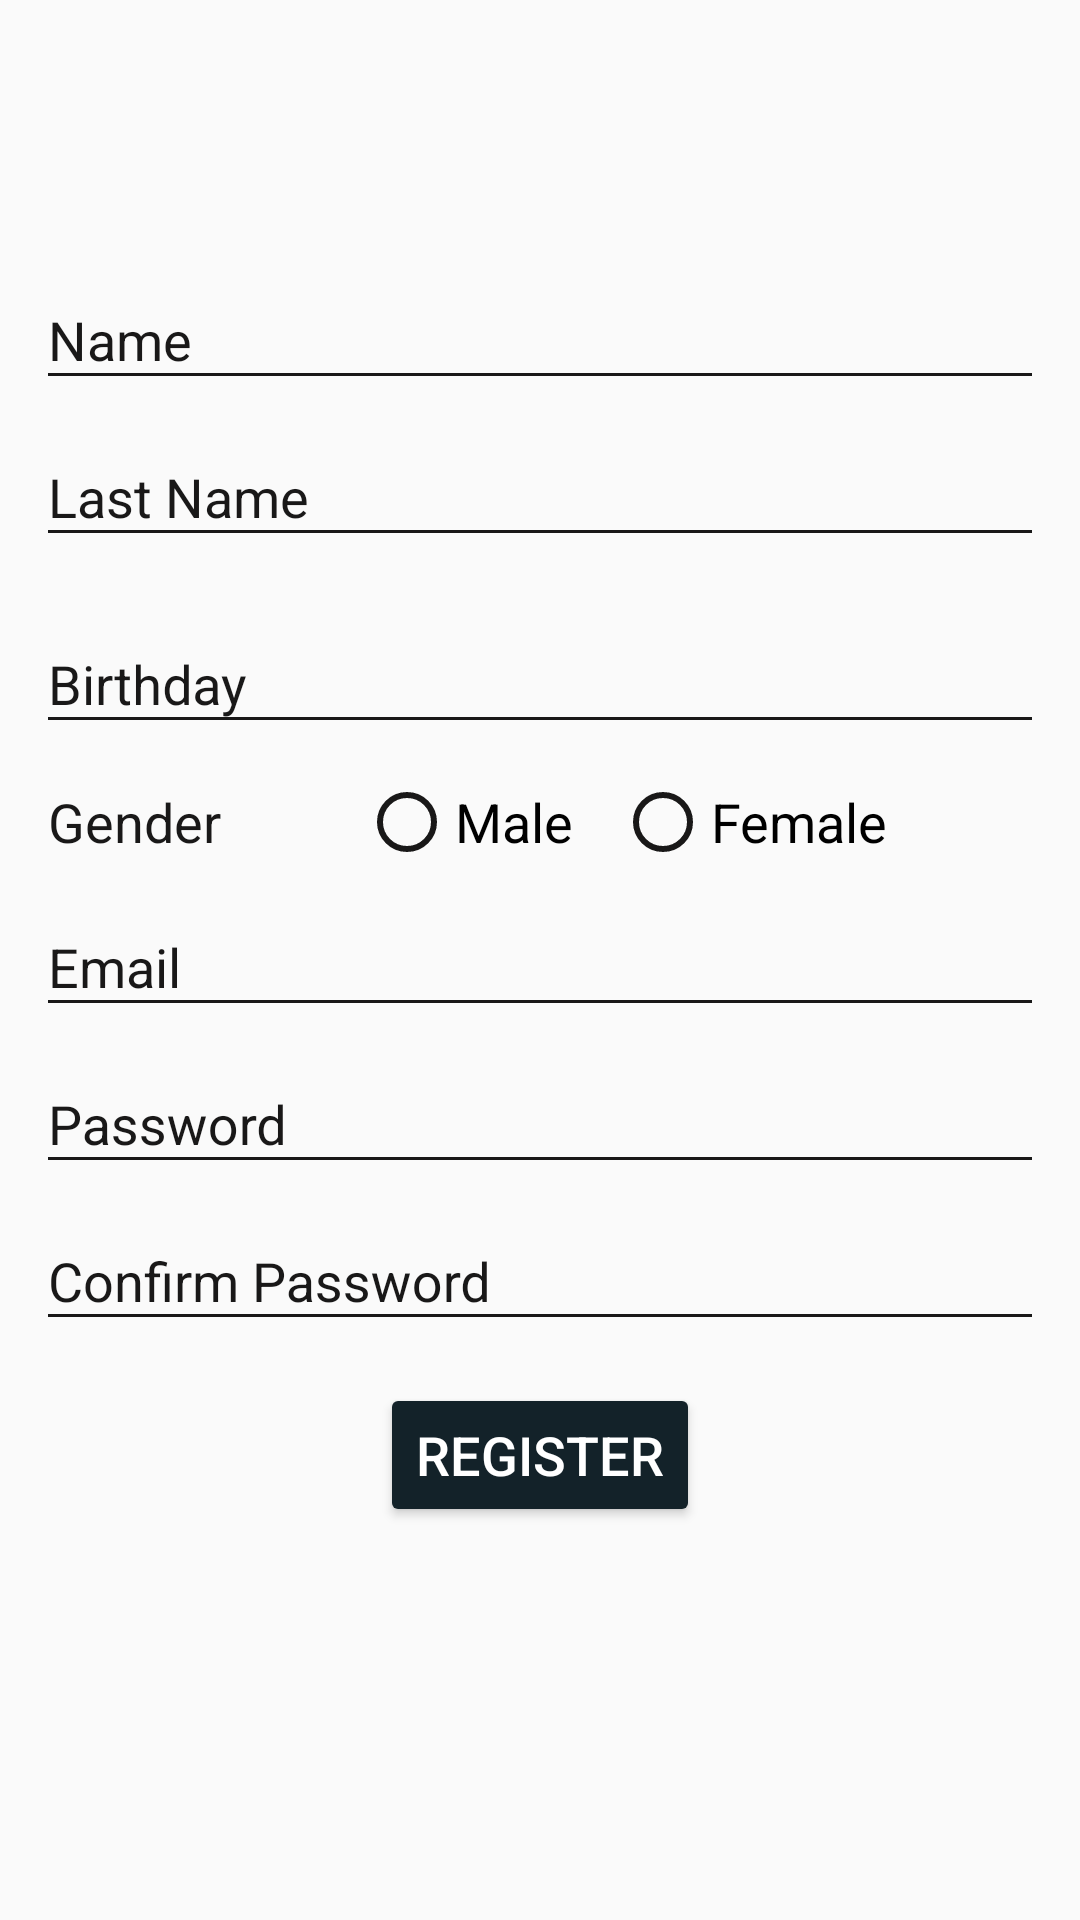

Here is an Android app screen rendered from its layout file. Give the layout XML and the strings, colors and styles it references.
<!-- AndroidManifest.xml: application theme AppTheme -->
<!-- res/layout/activity_register.xml -->
<?xml version="1.0" encoding="utf-8"?>
<androidx.constraintlayout.widget.ConstraintLayout xmlns:android="http://schemas.android.com/apk/res/android"
    xmlns:app="http://schemas.android.com/apk/res-auto"
    xmlns:tools="http://schemas.android.com/tools"
    android:layout_width="match_parent"
    android:layout_height="match_parent"
    tools:context=".RegisterActivity">

    <LinearLayout
        android:id="@+id/register_tutor_linear_layout"
        android:layout_width="0dp"
        android:layout_height="wrap_content"
        android:layout_marginBottom="8dp"
        android:orientation="vertical"
        android:gravity="center"
        app:layout_constraintStart_toStartOf="parent"
        app:layout_constraintEnd_toEndOf="parent"
        app:layout_constraintTop_toTopOf="parent"
        app:layout_constraintBottom_toBottomOf="parent">

        <com.google.android.material.textfield.TextInputLayout
            android:layout_width="match_parent"
            android:layout_height="wrap_content"
            android:layout_marginStart="12dp"
            android:layout_marginEnd="12dp"
            android:textColorHint="@color/colorBlack">

            <com.google.android.material.textfield.TextInputEditText
                android:id="@+id/name_tutor_text_input"
                android:layout_width="match_parent"
                android:layout_height="wrap_content"
                android:textColor="@color/colorBlack"
                android:inputType="text"
                android:hint="@string/name"/>

        </com.google.android.material.textfield.TextInputLayout>

        <com.google.android.material.textfield.TextInputLayout
            android:layout_width="match_parent"
            android:layout_height="wrap_content"
            android:layout_marginStart="12dp"
            android:layout_marginEnd="12dp"
            android:layout_marginBottom="10dp"
            android:textColorHint="@color/colorBlack">

            <com.google.android.material.textfield.TextInputEditText
                android:id="@+id/last_name_tutor_text_input"
                android:layout_width="match_parent"
                android:layout_height="wrap_content"
                android:textColor="@color/colorBlack"
                android:inputType="text"
                android:hint="@string/last_name"/>

        </com.google.android.material.textfield.TextInputLayout>

        <com.google.android.material.textfield.TextInputLayout
            android:layout_width="match_parent"
            android:layout_height="wrap_content"
            android:layout_marginStart="12dp"
            android:layout_marginEnd="12dp"
            android:layout_marginBottom="10dp"
            android:textColorHint="@color/colorBlack">

            <com.google.android.material.textfield.TextInputEditText
                android:id="@+id/birthday_tutor_text_input"
                android:layout_width="match_parent"
                android:layout_height="wrap_content"
                android:textColor="@color/colorBlack"
                android:inputType="text"
                android:focusable="false"
                android:hint="@string/birthday"/>

        </com.google.android.material.textfield.TextInputLayout>

        <LinearLayout
            android:id="@+id/gender_tutor_linear_layout"
            android:layout_width="match_parent"
            android:layout_height="wrap_content"
            android:layout_marginStart="10dp"
            android:layout_marginEnd="10dp"
            android:orientation="horizontal"
            android:gravity="center_vertical"
            android:weightSum="2">

            <TextView
                android:layout_width="wrap_content"
                android:layout_height="wrap_content"
                android:layout_marginStart="6dp"
                android:layout_marginEnd="6dp"
                android:text="@string/gender"
                android:textColor="@color/colorBlack"
                android:textSize="@dimen/text_button"/>

            <Space
                android:layout_width="wrap_content"
                android:layout_height="wrap_content"
                android:layout_weight="1"/>

            <RadioGroup
                android:layout_width="wrap_content"
                android:layout_height="wrap_content"
                android:orientation="horizontal">

                <RadioButton
                    android:id="@+id/male_tutor_radio_button"
                    android:layout_width="wrap_content"
                    android:layout_height="wrap_content"
                    android:text="@string/male"
                    android:textSize="@dimen/text_view"/>

                <RadioButton
                    android:id="@+id/female_tutor_radio_button"
                    android:layout_width="wrap_content"
                    android:layout_height="wrap_content"
                    android:layout_marginStart="14dp"
                    android:layout_marginEnd="14dp"
                    android:text="@string/female"
                    android:textSize="@dimen/text_view"/>

            </RadioGroup>

        </LinearLayout>

        <com.google.android.material.textfield.TextInputLayout
            android:layout_width="match_parent"
            android:layout_height="wrap_content"
            android:layout_marginStart="12dp"
            android:layout_marginEnd="12dp"
            android:textColorHint="@color/colorBlack">

            <com.google.android.material.textfield.TextInputEditText
                android:id="@+id/email_tutor_text_input"
                android:layout_width="match_parent"
                android:layout_height="wrap_content"
                android:textColor="@color/colorBlack"
                android:inputType="textEmailAddress"
                android:hint="@string/email"/>

        </com.google.android.material.textfield.TextInputLayout>

        <com.google.android.material.textfield.TextInputLayout
            android:layout_width="match_parent"
            android:layout_height="wrap_content"
            android:layout_marginStart="12dp"
            android:layout_marginEnd="12dp"
            android:textColorHint="@color/colorBlack">

            <com.google.android.material.textfield.TextInputEditText
                android:id="@+id/password_tutor_text_input"
                android:layout_width="match_parent"
                android:layout_height="wrap_content"
                android:textColor="@color/colorBlack"
                android:inputType="textPassword"
                android:hint="@string/password"/>

        </com.google.android.material.textfield.TextInputLayout>

        <com.google.android.material.textfield.TextInputLayout
            android:layout_width="match_parent"
            android:layout_height="wrap_content"
            android:layout_marginStart="12dp"
            android:layout_marginEnd="12dp"
            android:textColorHint="@color/colorBlack">

            <com.google.android.material.textfield.TextInputEditText
                android:id="@+id/confirm_password_tutor_text_input"
                android:layout_width="match_parent"
                android:layout_height="wrap_content"
                android:textColor="@color/colorBlack"
                android:inputType="textPassword"
                android:hint="@string/confirm_password"/>

        </com.google.android.material.textfield.TextInputLayout>

        <Button
            android:id="@+id/register_tutor_button"
            android:layout_width="wrap_content"
            android:layout_height="wrap_content"
            android:layout_marginTop="14dp"
            android:backgroundTint="@color/colorAccent"
            android:gravity="center"
            android:text="@string/register"
            android:textColor="@color/colorWhite"
            android:textSize="@dimen/text_button"/>

        <TextView
            android:id="@+id/sign_in_text_view"
            android:layout_width="wrap_content"
            android:layout_height="wrap_content"
            android:layout_marginTop="18dp"
            android:textColor="@color/colorBlue"
            android:textSize="@dimen/text_view"/>

    </LinearLayout>

</androidx.constraintlayout.widget.ConstraintLayout>
<!-- resources referenced by this layout -->
<resources>
  <color name="colorAccent">#132229</color>
  <color name="colorBlack">#191818</color>
  <color name="colorBlue">#0181BB</color>
  <color name="colorWhite">#FFFFFF</color>
  <dimen name="text_button">18dp</dimen>
  <dimen name="text_view">18dp</dimen>
  <string name="birthday">Birthday</string>
  <string name="confirm_password">Confirm Password</string>
  <string name="email">Email</string>
  <string name="female">Female</string>
  <string name="gender">Gender</string>
  <string name="last_name">Last Name</string>
  <string name="male">Male</string>
  <string name="name">Name</string>
  <string name="password">Password</string>
  <string name="register">Register</string>
  <style name="AppTheme" parent="Theme.AppCompat.Light">
          
          <item name="colorPrimary">@color/colorPrimary</item>
          
          <item name="toolbarStyle">@style/custom_toolbar</item>
          <item name="colorAccent">@color/colorAccent</item>
          <item name="android:textColorPrimary">@color/colorBlack</item>
          <item name="android:textColorSecondary">@color/colorBlack</item>
      </style>
  <color name="colorPrimary">#D2DFE5</color>
  <style name="custom_toolbar" parent="@style/Widget.AppCompat.Toolbar">
          <item name="titleTextColor">@color/color5</item>
      </style>
  <color name="color5">#132229</color>
</resources>
